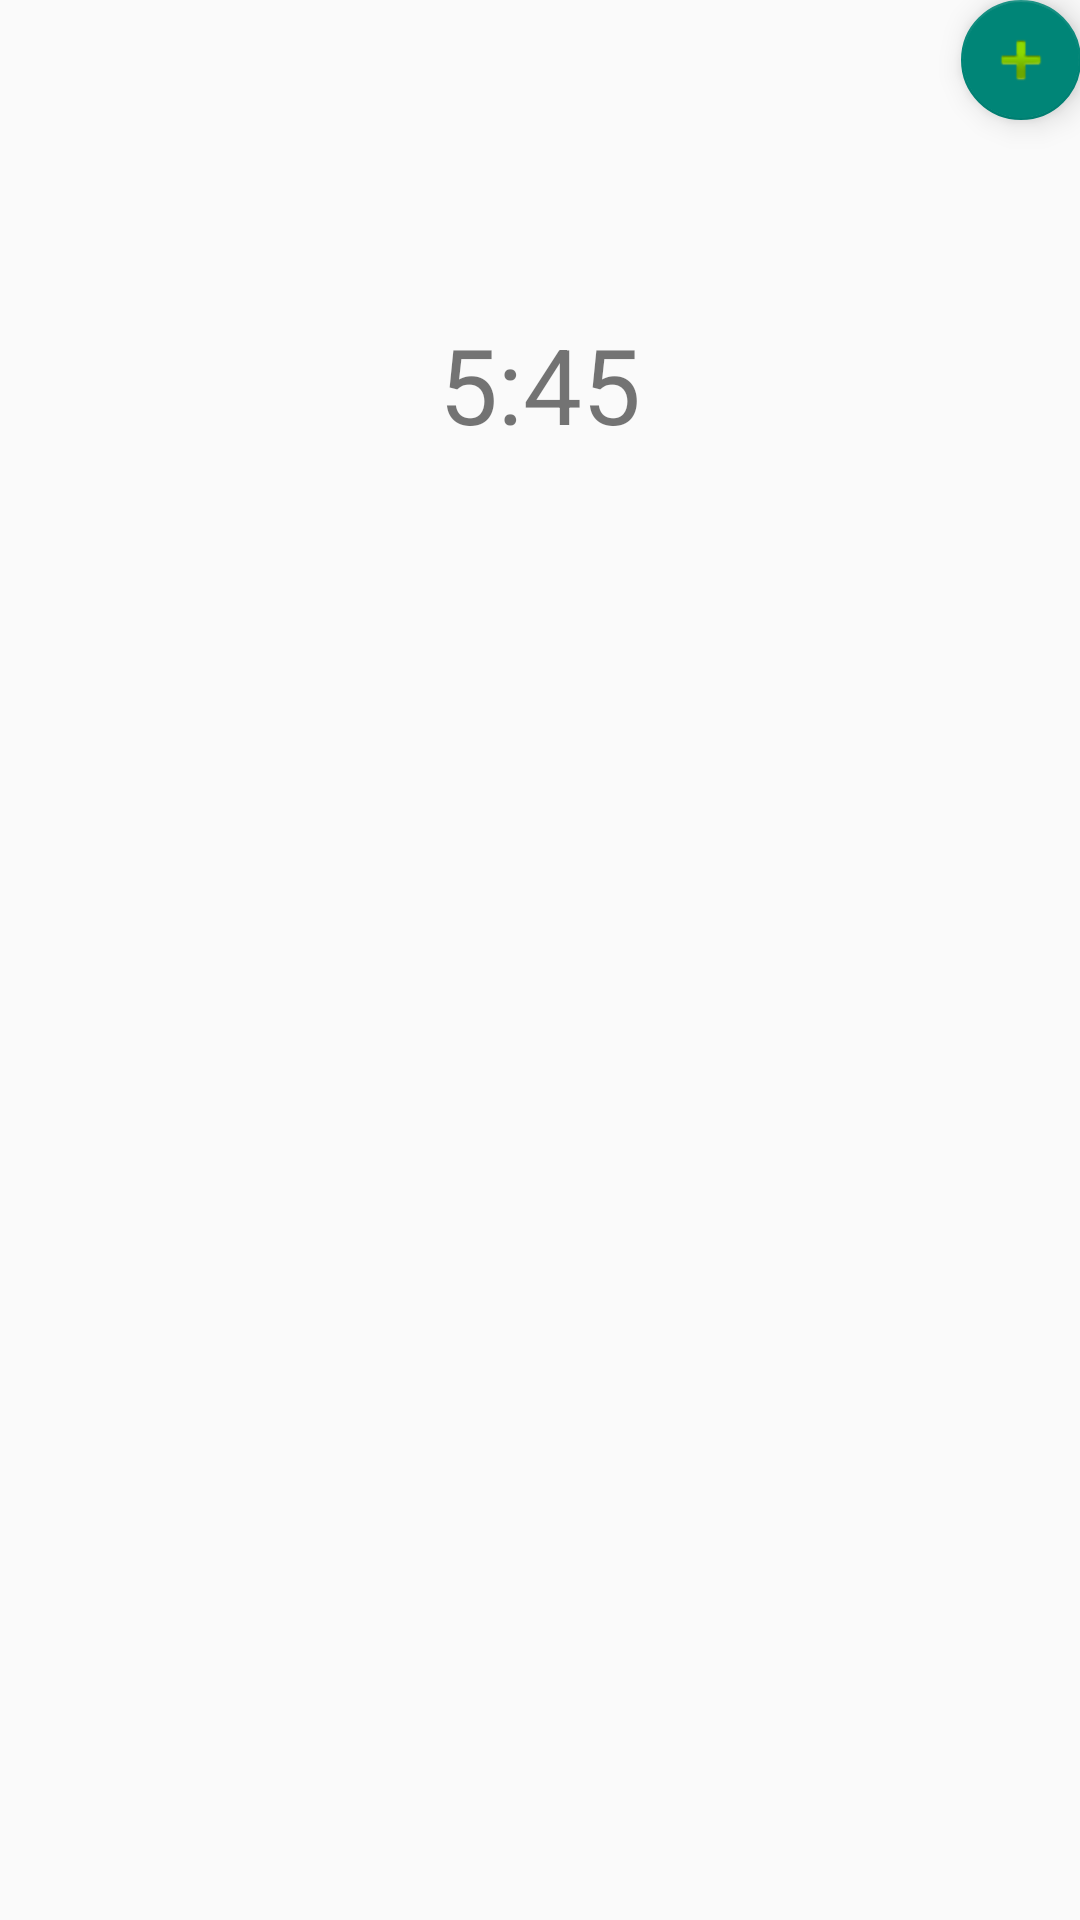

Write the Android layout XML for this screen, with the resource values it uses.
<!-- AndroidManifest.xml: application theme AppTheme -->
<!-- res/layout/activity_alarm.xml -->
<?xml version="1.0" encoding="utf-8"?>
<LinearLayout xmlns:android="http://schemas.android.com/apk/res/android"
    xmlns:app="http://schemas.android.com/apk/res-auto"
    xmlns:tools="http://schemas.android.com/tools"
    android:id="@+id/activity_alarm"
    android:layout_width="match_parent"
    android:layout_height="match_parent"
    android:paddingBottom="@dimen/activity_vertical_margin"
    android:paddingLeft="@dimen/activity_horizontal_margin"
    android:paddingRight="@dimen/activity_horizontal_margin"
    android:paddingTop="@dimen/activity_vertical_margin"
    tools:context="com.hackbrown.bharatvaidhyanathan.collabalarmnew.AlarmActivity"
    android:orientation="vertical">

    <RelativeLayout
        android:layout_width="match_parent"
        android:layout_height="0dp"
        android:layout_weight="0.4">

        <TextView
            android:text="5:45"
            android:layout_width="wrap_content"
            android:layout_height="wrap_content"
            android:layout_centerVertical="true"
            android:layout_centerHorizontal="true"
            android:id="@+id/textView"
            android:textSize="35sp"/>

        <android.support.design.widget.FloatingActionButton
            android:layout_width="wrap_content"
            android:layout_height="wrap_content"
            android:clickable="true"
            app:fabSize="mini"
            app:srcCompat="@android:drawable/ic_input_add"
            android:layout_alignParentTop="true"
            android:layout_alignParentRight="true"
            android:layout_alignParentEnd="true"
            android:id="@+id/floatingActionButton" />
    </RelativeLayout>

    <ListView
        android:id="@+id/listview"
        android:layout_width="match_parent"
        android:layout_height="0dp"
        android:layout_weight="0.6"></ListView>

</LinearLayout>
<!-- resources referenced by this layout -->
<resources>
  <style name="AppTheme" parent="Theme.AppCompat.Light.DarkActionBar">
          
      </style>
</resources>
